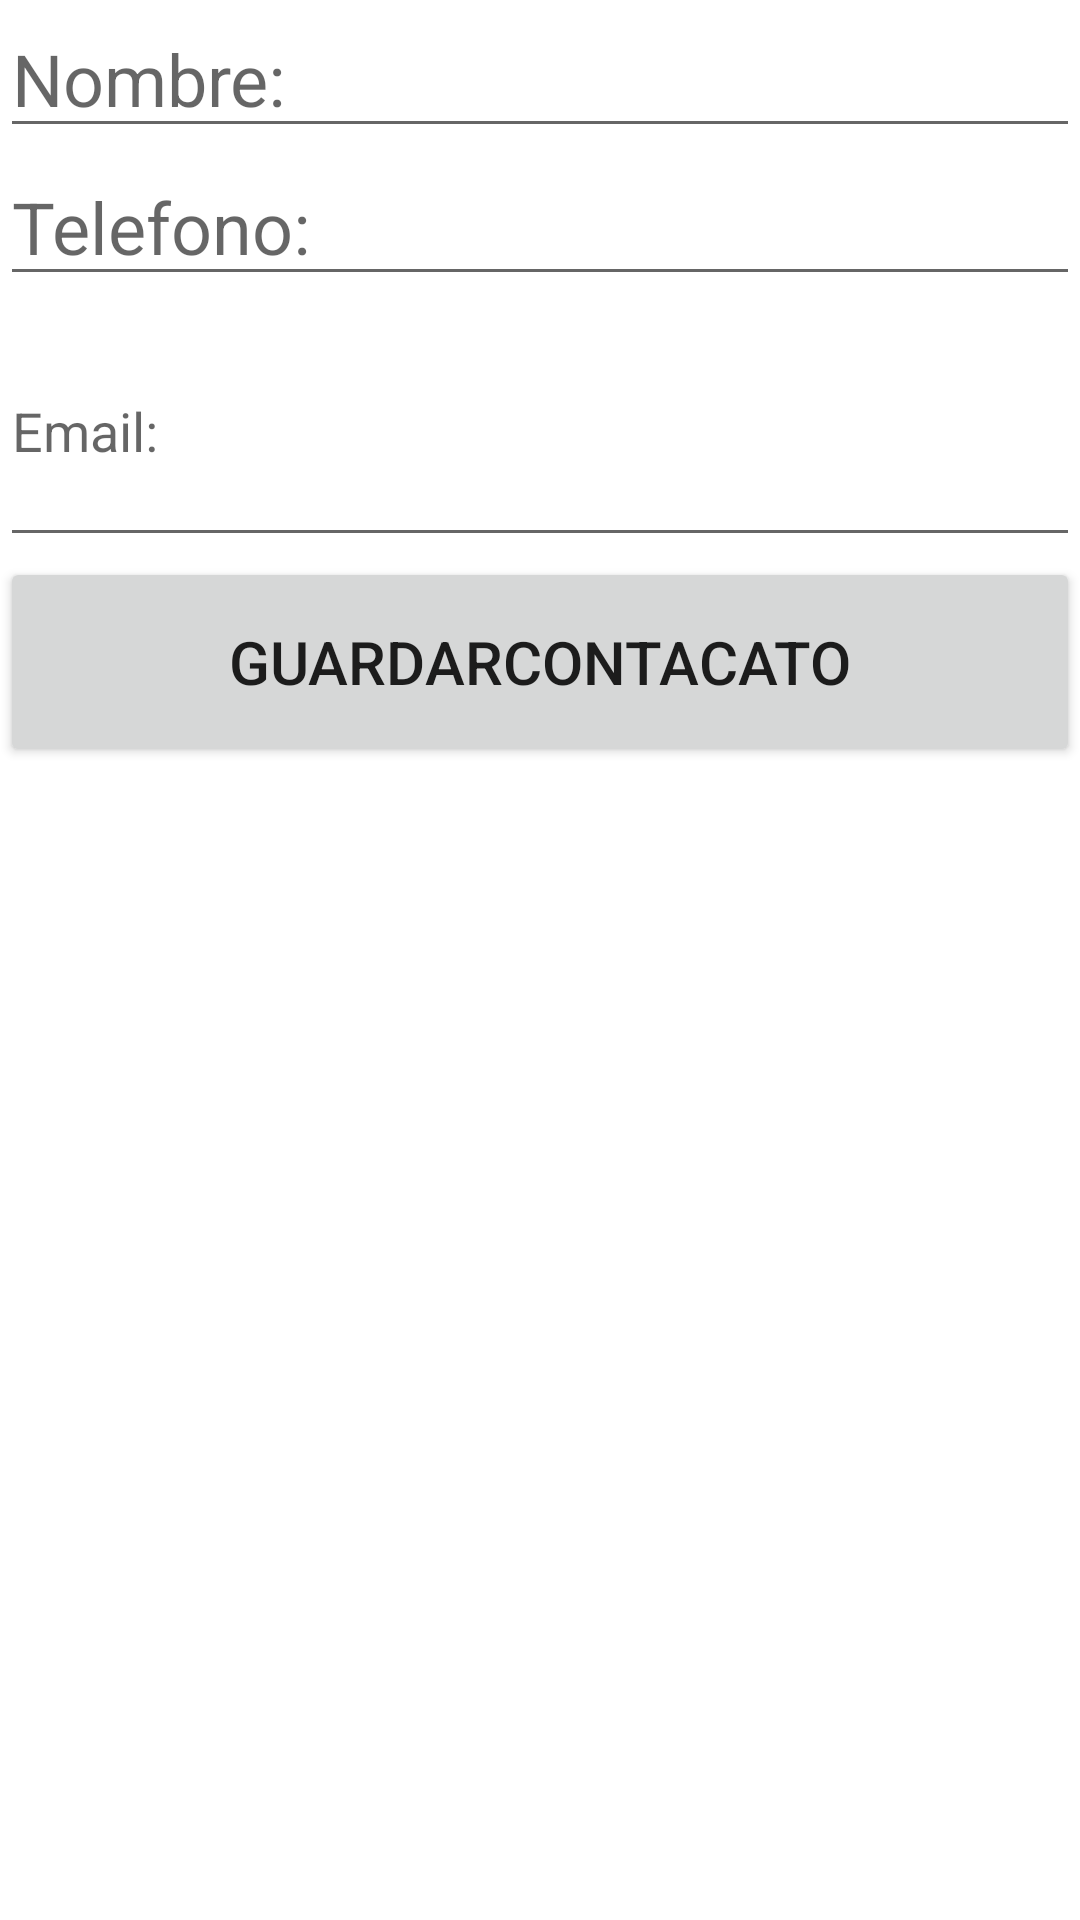

Here is an Android app screen rendered from its layout file. Give the layout XML and the strings, colors and styles it references.
<!-- AndroidManifest.xml: application theme Theme.Practica4PMDMRMS -->
<!-- res/layout/activity_nuevo.xml -->
<?xml version="1.0" encoding="utf-8"?>
<LinearLayout xmlns:android="http://schemas.android.com/apk/res/android"
    xmlns:app="http://schemas.android.com/apk/res-auto"
    xmlns:tools="http://schemas.android.com/tools"
    android:layout_width="match_parent"
    android:layout_height="match_parent"
    android:orientation="vertical"
    tools:context=".NuevoActivity">

    <EditText
        android:id="@+id/txtNombre"
        android:layout_width="match_parent"
        android:layout_height="wrap_content"
        android:ems="10"
        android:hint="@string/hint_nombre"
        android:inputType="text"
        android:textSize="24sp" />

    <EditText
        android:id="@+id/txtTelefono2"
        android:layout_width="match_parent"
        android:layout_height="wrap_content"
        android:ems="10"
        android:hint="@string/hint_telefono"
        android:inputType="phone"
        android:textSize="24sp" />

    <EditText
        android:id="@+id/txtEmail"
        android:layout_width="match_parent"
        android:layout_height="87dp"
        android:ems="10"
        android:hint="@string/hint_email"
        android:inputType="textEmailAddress" />

    <Button
        android:id="@+id/btnGuarda"
        android:layout_width="match_parent"
        android:layout_height="70dp"
        android:hint="@string/btn_guarda"
        android:text="GuardarContacato"
        android:textSize="20sp" />

</LinearLayout>
<!-- resources referenced by this layout -->
<resources>
  <string name="btn_guarda">Guardar Registro</string>
  <string name="hint_email">Email:</string>
  <string name="hint_nombre">Nombre:</string>
  <string name="hint_telefono">Telefono:</string>
  <style name="Theme.Practica4PMDMRMS" parent="Theme.MaterialComponents.DayNight.DarkActionBar">
          
          <item name="colorPrimary">@color/purple_500</item>
          <item name="colorPrimaryVariant">@color/purple_700</item>
          <item name="colorOnPrimary">@color/white</item>
          
          <item name="colorSecondary">@color/teal_200</item>
          <item name="colorSecondaryVariant">@color/teal_700</item>
          <item name="colorOnSecondary">@color/black</item>
          
          <item name="android:statusBarColor">?attr/colorPrimaryVariant</item>
          
      </style>
  <!-- not gathered from this repository: default colours our renderer supplied (Android Studio template values) -->
  <color name="purple_500">#FF6200EE</color>
  <color name="purple_700">#FF3700B3</color>
  <color name="teal_200">#FF03DAC5</color>
  <color name="teal_700">#FF018786</color>
  <color name="black">#FF000000</color>
  <color name="white">#FFFFFFFF</color>
</resources>
